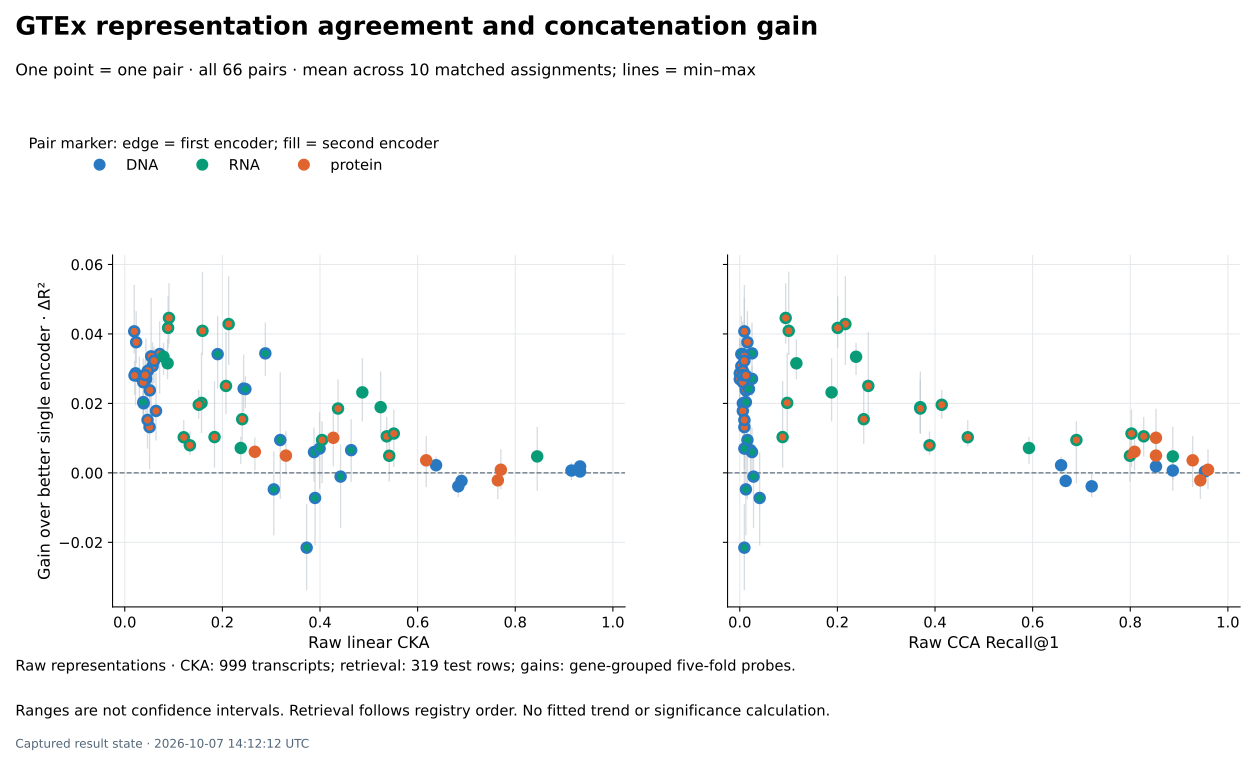

Data behind this chart, as committed beside it:
a, b, encoder_a, encoder_b, modality_a, modality_b, Linear CKA, Mutual k-NN, First canonical correlation, Recall@1, Linear CKA after control, Recall@1 after control, pinned_concat_r2, pinned_gain, mean_gain, min_gain, max_gain
nt500m, ntv2_100m, NT 500M human-ref, NT v2 100M multi-species, DNA, DNA, 0.9328, 0.4951, 0.9978, 0.953, 0.9125, 0.9875, 0.03532, -0.0008203, 0.0003975, -0.0008466, 0.002097
nt500m, dnabert2, NT 500M human-ref, DNABERT-2, DNA, DNA, 0.6833, 0.1942, 0.9867, 0.721, 0.4553, 0.8088, 0.0341, -1.1104608952629269e-05, -0.003872, -0.006773, -0.0005617
nt500m, hyenadna, NT 500M human-ref, HyenaDNA large, DNA, DNA, 0.9152, 0.3709, 0.9972, 0.8871, 0.8693, 0.931, 0.03504, 0.0009196, 0.0006727, -0.001878, 0.002789
nt500m, rnafm, NT 500M human-ref, RNA-FM, DNA, RNA, 0.3727, 0.02973, 0.8049, 0.009404, 0.08419, 0.3824, 0.1332, -0.01582, -0.02154, -0.0336, -0.009169
nt500m, rinalmo, NT 500M human-ref, RiNALMo 150M, DNA, RNA, 0.3899, 0.03243, 0.8187, 0.04075, 0.09892, 0.2571, 0.1409, -0.008244, -0.007228, -0.02072, 0.005682
nt500m, mrnafm, NT 500M human-ref, mRNA-FM, DNA, RNA, 0.0386, 0.02272, 0.759, 0.00627, 0.039, 0.3354, 0.197, 0.02539, 0.02003, 0.01288, 0.02489
nt500m, calm, NT 500M human-ref, CaLM, DNA, RNA, 0.2435, 0.02573, 0.7711, 0.01254, 0.111, 0.2571, 0.1483, 0.02831, 0.02425, 0.0177, 0.03392
nt500m, esm2_8m, NT 500M human-ref, ESM-2 8M, DNA, protein, 0.06407, 0.01912, 0.4069, 0.00627, 0.08172, 0.1975, 0.1165, 0.02528, 0.01784, 0.009505, 0.02865
nt500m, esm2_35m, NT 500M human-ref, ESM-2 35M, DNA, protein, 0.05091, 0.02012, 0.406, 0.009404, 0.07785, 0.2038, 0.1189, 0.01468, 0.01317, 0.001253, 0.0238
nt500m, esm2_150m, NT 500M human-ref, ESM-2 150M, DNA, protein, 0.04666, 0.01882, 0.457, 0.009404, 0.06908, 0.2539, 0.1528, 0.02303, 0.01524, 0.007181, 0.0224
nt500m, protbert, NT 500M human-ref, ProtBERT, DNA, protein, 0.02217, 0.01652, 0.4688, 0, 0.06823, 0.373, 0.1933, 0.03022, 0.02866, 0.0196, 0.03838
ntv2_100m, dnabert2, NT v2 100M multi-species, DNABERT-2, DNA, DNA, 0.6899, 0.1955, 0.9837, 0.6677, 0.5271, 0.8558, 0.0344, -0.001743, -0.002327, -0.00385, 9.2685458731645021e-05
ntv2_100m, hyenadna, NT v2 100M multi-species, HyenaDNA large, DNA, DNA, 0.9328, 0.3458, 0.9979, 0.8527, 0.8088, 0.8871, 0.03861, 0.002466, 0.001844, 8.3637020172860899e-05, 0.003335
ntv2_100m, rnafm, NT v2 100M multi-species, RNA-FM, DNA, RNA, 0.4422, 0.02913, 0.7895, 0.02821, 0.1066, 0.3417, 0.1546, 0.005661, -0.001078, -0.01567, 0.008009
ntv2_100m, rinalmo, NT v2 100M multi-species, RiNALMo 150M, DNA, RNA, 0.4638, 0.03413, 0.7996, 0.02194, 0.1252, 0.2006, 0.1678, 0.01861, 0.006538, -0.002454, 0.01528
ntv2_100m, mrnafm, NT v2 100M multi-species, mRNA-FM, DNA, RNA, 0.0434, 0.02322, 0.7488, 0.02508, 0.05098, 0.2884, 0.2011, 0.02947, 0.02707, 0.02222, 0.03065
ntv2_100m, calm, NT v2 100M multi-species, CaLM, DNA, RNA, 0.288, 0.02883, 0.7627, 0.02508, 0.1488, 0.2132, 0.1547, 0.03471, 0.03441, 0.02806, 0.0431
ntv2_100m, esm2_8m, NT v2 100M multi-species, ESM-2 8M, DNA, protein, 0.07147, 0.02302, 0.4517, 0.00627, 0.1097, 0.1724, 0.1344, 0.04316, 0.03423, 0.02297, 0.04342
ntv2_100m, esm2_35m, NT v2 100M multi-species, ESM-2 35M, DNA, protein, 0.05706, 0.02272, 0.453, 0.003135, 0.1074, 0.1724, 0.1349, 0.03069, 0.03073, 0.02362, 0.0374
ntv2_100m, esm2_150m, NT v2 100M multi-species, ESM-2 150M, DNA, protein, 0.05135, 0.02192, 0.4549, 0.01254, 0.09722, 0.1661, 0.1567, 0.02686, 0.02376, 0.01967, 0.02639
ntv2_100m, protbert, NT v2 100M multi-species, ProtBERT, DNA, protein, 0.02336, 0.01852, 0.4557, 0.01567, 0.1, 0.2884, 0.2008, 0.0377, 0.03762, 0.03176, 0.0464
dnabert2, hyenadna, DNABERT-2, HyenaDNA large, DNA, DNA, 0.6378, 0.1739, 0.9881, 0.6583, 0.3691, 0.8245, 0.0357, 0.003005, 0.0022, 0.0004726, 0.004486
dnabert2, rnafm, DNABERT-2, RNA-FM, DNA, RNA, 0.3054, 0.03003, 0.7791, 0.01254, 0.1123, 0.395, 0.1297, -0.01931, -0.004756, -0.01781, 0.005968
dnabert2, rinalmo, DNABERT-2, RiNALMo 150M, DNA, RNA, 0.3186, 0.03463, 0.7864, 0.01567, 0.131, 0.2915, 0.1418, -0.007311, 0.009456, -0.007327, 0.02874
dnabert2, mrnafm, DNABERT-2, mRNA-FM, DNA, RNA, 0.02993, 0.02402, 0.7041, 0.009404, 0.06206, 0.3762, 0.1947, 0.02307, 0.02776, 0.01874, 0.03327
dnabert2, calm, DNABERT-2, CaLM, DNA, RNA, 0.1903, 0.02713, 0.7358, 0.003135, 0.1938, 0.2821, 0.1458, 0.02582, 0.03419, 0.02446, 0.04501
dnabert2, esm2_8m, DNABERT-2, ESM-2 8M, DNA, protein, 0.05408, 0.01972, 0.2102, 0.009404, 0.1392, 0.2163, 0.1185, 0.02722, 0.03356, 0.01655, 0.05021
dnabert2, esm2_35m, DNABERT-2, ESM-2 35M, DNA, protein, 0.04336, 0.01942, 0.4418, 0, 0.1637, 0.163, 0.1191, 0.01491, 0.02697, 0.01352, 0.03856
dnabert2, esm2_150m, DNABERT-2, ESM-2 150M, DNA, protein, 0.03787, 0.02052, 0.4677, 0.00627, 0.1231, 0.2445, 0.1472, 0.0174, 0.02609, 0.01579, 0.03281
dnabert2, protbert, DNABERT-2, ProtBERT, DNA, protein, 0.01936, 0.01682, 0.4357, 0.009404, 0.1175, 0.3448, 0.1969, 0.03379, 0.04075, 0.03455, 0.05392
hyenadna, rnafm, HyenaDNA large, RNA-FM, DNA, RNA, 0.3877, 0.02703, 0.7798, 0.02508, 0.04958, 0.2759, 0.151, 0.002041, 0.005982, -0.002358, 0.01285
hyenadna, rinalmo, HyenaDNA large, RiNALMo 150M, DNA, RNA, 0.3991, 0.03083, 0.7916, 0.009404, 0.05072, 0.1536, 0.1502, 0.001007, 0.006993, -0.00437, 0.01726
hyenadna, mrnafm, HyenaDNA large, mRNA-FM, DNA, RNA, 0.03799, 0.02042, 0.7279, 0.01254, 0.01949, 0.2414, 0.1891, 0.01749, 0.02037, 0.01699, 0.02348
hyenadna, calm, HyenaDNA large, CaLM, DNA, RNA, 0.2472, 0.02432, 0.7651, 0.01881, 0.05837, 0.1724, 0.1421, 0.0221, 0.02413, 0.01877, 0.02759
hyenadna, esm2_8m, HyenaDNA large, ESM-2 8M, DNA, protein, 0.05997, 0.01802, 0.4244, 0.009404, 0.04295, 0.116, 0.1257, 0.03447, 0.03225, 0.02601, 0.03613
hyenadna, esm2_35m, HyenaDNA large, ESM-2 35M, DNA, protein, 0.04714, 0.02032, 0.4388, 0.00627, 0.04215, 0.1411, 0.1296, 0.02537, 0.02938, 0.02474, 0.03329
hyenadna, esm2_150m, HyenaDNA large, ESM-2 150M, DNA, protein, 0.04178, 0.01782, 0.5045, 0.00627, 0.04024, 0.1285, 0.1564, 0.02656, 0.02814, 0.02539, 0.03241
hyenadna, protbert, HyenaDNA large, ProtBERT, DNA, protein, 0.01998, 0.01862, 0.4965, 0.01254, 0.03859, 0.1881, 0.189, 0.02587, 0.02804, 0.02265, 0.03207
rnafm, rinalmo, RNA-FM, RiNALMo 150M, RNA, RNA, 0.845, 0.2522, 0.9965, 0.8871, 0.5304, 0.9091, 0.1619, 0.01276, 0.004736, -0.004942, 0.01309
rnafm, mrnafm, RNA-FM, mRNA-FM, RNA, RNA, 0.08777, 0.04274, 0.8985, 0.116, 0.06076, 0.3574, 0.2002, 0.02853, 0.03156, 0.02713, 0.03829
rnafm, calm, RNA-FM, CaLM, RNA, RNA, 0.4867, 0.06186, 0.8949, 0.1881, 0.1609, 0.2069, 0.1731, 0.0241, 0.02318, 0.01499, 0.03286
rnafm, esm2_8m, RNA-FM, ESM-2 8M, RNA, protein, 0.1839, 0.04144, 0.7113, 0.08777, 0.1074, 0.2476, 0.1534, 0.004413, 0.01031, 0.001685, 0.02622
rnafm, esm2_35m, RNA-FM, ESM-2 35M, RNA, protein, 0.1573, 0.04044, 0.6949, 0.09718, 0.1168, 0.2069, 0.1551, 0.006091, 0.02015, 0.01167, 0.03438
rnafm, esm2_150m, RNA-FM, ESM-2 150M, RNA, protein, 0.1592, 0.04094, 0.7181, 0.1003, 0.1381, 0.2445, 0.1778, 0.02877, 0.0409, 0.03409, 0.05774
rnafm, protbert, RNA-FM, ProtBERT, RNA, protein, 0.09057, 0.03654, 0.7238, 0.09404, 0.1309, 0.3448, 0.2098, 0.04671, 0.04461, 0.03739, 0.05442
rinalmo, mrnafm, RiNALMo 150M, mRNA-FM, RNA, RNA, 0.07931, 0.06276, 0.9105, 0.2382, 0.05653, 0.3197, 0.2033, 0.03165, 0.03343, 0.02839, 0.03726
rinalmo, calm, RiNALMo 150M, CaLM, RNA, RNA, 0.5242, 0.1076, 0.9113, 0.3699, 0.2166, 0.3386, 0.1673, 0.01813, 0.01892, 0.01139, 0.02901
rinalmo, esm2_8m, RiNALMo 150M, ESM-2 8M, RNA, protein, 0.2406, 0.07878, 0.8869, 0.2539, 0.172, 0.2978, 0.1579, 0.008715, 0.01545, 0.008516, 0.02634
rinalmo, esm2_35m, RiNALMo 150M, ESM-2 35M, RNA, protein, 0.2074, 0.07337, 0.887, 0.2633, 0.1588, 0.2414, 0.1634, 0.01425, 0.02503, 0.01701, 0.04044
rinalmo, esm2_150m, RiNALMo 150M, ESM-2 150M, RNA, protein, 0.2129, 0.07077, 0.8856, 0.2163, 0.1711, 0.2821, 0.1844, 0.03523, 0.04285, 0.03125, 0.05641
rinalmo, protbert, RiNALMo 150M, ProtBERT, RNA, protein, 0.08878, 0.05435, 0.8639, 0.2006, 0.1162, 0.3166, 0.2031, 0.03999, 0.04173, 0.03617, 0.05059
mrnafm, calm, mRNA-FM, CaLM, RNA, RNA, 0.2376, 0.1448, 0.9827, 0.5925, 0.1518, 0.5298, 0.1784, 0.006807, 0.007159, 0.002788, 0.01021
mrnafm, esm2_8m, mRNA-FM, ESM-2 8M, RNA, protein, 0.1208, 0.107, 0.9421, 0.4671, 0.08034, 0.4232, 0.1809, 0.009287, 0.01025, 0.007791, 0.015
mrnafm, esm2_35m, mRNA-FM, ESM-2 35M, RNA, protein, 0.1335, 0.1001, 0.9423, 0.3887, 0.09584, 0.3856, 0.177, 0.005355, 0.007937, 0.00532, 0.01172
mrnafm, esm2_150m, mRNA-FM, ESM-2 150M, RNA, protein, 0.1516, 0.0955, 0.9327, 0.4138, 0.1106, 0.4107, 0.1919, 0.02025, 0.0196, 0.01575, 0.0237
mrnafm, protbert, mRNA-FM, ProtBERT, RNA, protein, 0.4369, 0.0998, 0.9335, 0.3699, 0.3448, 0.4984, 0.1936, 0.02193, 0.01852, 0.01168, 0.02674
calm, esm2_8m, CaLM, ESM-2 8M, RNA, protein, 0.5367, 0.2583, 0.9772, 0.8276, 0.5151, 0.7931, 0.1289, 0.008901, 0.01052, 0.004879, 0.01592
calm, esm2_35m, CaLM, ESM-2 35M, RNA, protein, 0.5512, 0.264, 0.975, 0.8025, 0.5556, 0.8182, 0.127, 0.006981, 0.01132, 0.001883, 0.01801
calm, esm2_150m, CaLM, ESM-2 150M, RNA, protein, 0.5419, 0.2361, 0.9729, 0.7994, 0.5086, 0.7774, 0.1402, 0.01041, 0.004921, -0.002344, 0.0113
calm, protbert, CaLM, ProtBERT, RNA, protein, 0.4042, 0.1508, 0.9638, 0.6897, 0.3523, 0.7022, 0.1716, 0.008528, 0.009456, -0.002773, 0.01467
... 6 more rows
